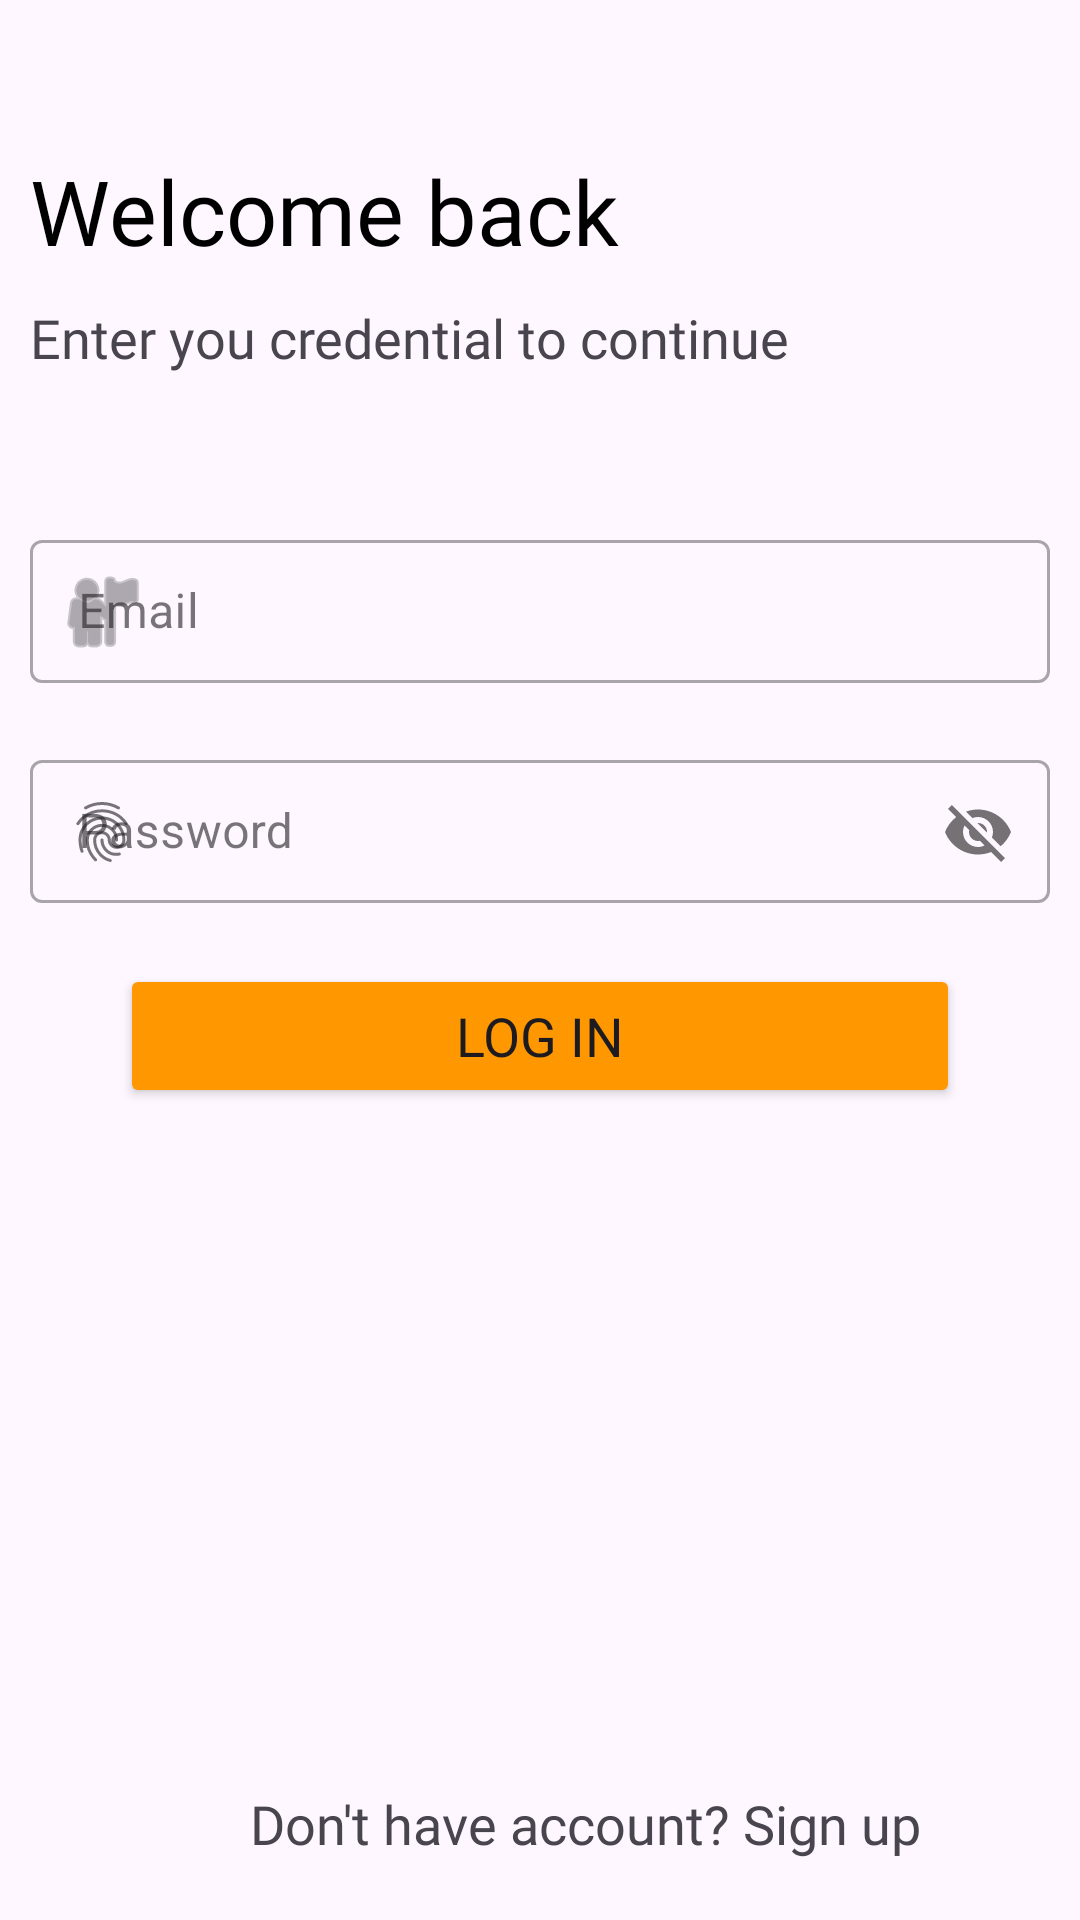

Layout XML and referenced resources for this Android screen:
<!-- AndroidManifest.xml: application theme Theme.News -->
<!-- res/layout/fragment_login_user.xml -->
<?xml version="1.0" encoding="utf-8"?>
<androidx.constraintlayout.widget.ConstraintLayout xmlns:android="http://schemas.android.com/apk/res/android"
    xmlns:app="http://schemas.android.com/apk/res-auto"
    xmlns:tools="http://schemas.android.com/tools"
    android:layout_width="match_parent"
    android:layout_height="match_parent"
    tools:context=".ui.LoginUserFragment">

    <TextView
        android:id="@+id/tvLoginTitle"
        android:layout_width="wrap_content"
        android:layout_height="wrap_content"
        android:layout_marginStart="10dp"
        android:layout_marginTop="50dp"
        android:fontFamily="@font/open_sans_semibold"
        android:text="@string/textView_login_title"
        android:textColor="@color/black"
        android:textSize="30sp"
        app:layout_constraintEnd_toEndOf="parent"
        app:layout_constraintHorizontal_bias="0"
        app:layout_constraintStart_toStartOf="parent"
        app:layout_constraintTop_toTopOf="parent" />


    <TextView
        android:id="@+id/tvLoginDescription"
        android:layout_width="wrap_content"
        android:layout_height="wrap_content"
        android:layout_marginStart="10dp"
        android:layout_marginTop="10dp"
        android:fontFamily="@font/open_sans"
        android:text="@string/textView_login_description"
        android:textSize="18sp"
        app:layout_constraintEnd_toEndOf="parent"
        app:layout_constraintHorizontal_bias="0"
        app:layout_constraintStart_toStartOf="parent"
        app:layout_constraintTop_toBottomOf="@id/tvLoginTitle" />

    <com.google.android.material.textfield.TextInputLayout
        android:id="@+id/til_login_email"
        style="@style/Widget.MaterialComponents.TextInputLayout.OutlinedBox.Dense"
        android:layout_width="0dp"
        android:layout_height="wrap_content"
        android:layout_marginStart="10dp"
        android:layout_marginTop="50dp"
        android:layout_marginEnd="10dp"
        android:layout_marginBottom="4dp"
        app:layout_constraintEnd_toEndOf="parent"
        app:layout_constraintStart_toStartOf="parent"
        app:layout_constraintTop_toBottomOf="@id/tvLoginDescription"

        app:layout_constraintVertical_chainStyle="packed"
        app:startIconDrawable="@android:drawable/ic_menu_myplaces">

        <com.google.android.material.textfield.TextInputEditText
            android:id="@+id/et_login_email"
            android:layout_width="match_parent"
            android:layout_height="wrap_content"
            android:hint="@string/user_hint_email"
            android:inputType="textCapWords" />
    </com.google.android.material.textfield.TextInputLayout>

    <com.google.android.material.textfield.TextInputLayout
        android:id="@+id/til_login_password"
        style="@style/Widget.MaterialComponents.TextInputLayout.OutlinedBox.Dense"
        android:layout_width="0dp"
        android:layout_height="wrap_content"
        android:layout_marginStart="10dp"
        android:layout_marginTop="20dp"
        android:layout_marginEnd="10dp"
        android:layout_marginBottom="4dp"
        app:passwordToggleEnabled="true"
        app:startIconDrawable="?android:attr/fingerprintAuthDrawable"
        app:layout_constraintEnd_toEndOf="parent"
        app:layout_constraintStart_toStartOf="parent"
        app:layout_constraintTop_toBottomOf="@id/til_login_email">

        <com.google.android.material.textfield.TextInputEditText
            android:id="@+id/et_login_password"
            android:layout_width="match_parent"
            android:layout_height="wrap_content"
            android:hint="@string/user_hint_password"
            android:inputType="textCapWords" />
    </com.google.android.material.textfield.TextInputLayout>


    <TextView
        android:id="@+id/tvLoginLaunchToRegistrationFragment"
        android:layout_width="wrap_content"
        android:layout_height="wrap_content"
        android:layout_marginStart="30dp"
        android:layout_marginTop="10dp"
        android:layout_marginBottom="20dp"
        android:fontFamily="@font/open_sans"
        android:text="@string/textView_user_registration"
        android:textSize="18sp"
        app:layout_constraintBottom_toBottomOf="parent"
        app:layout_constraintEnd_toEndOf="parent"
        app:layout_constraintStart_toStartOf="parent" />


    <Button
        android:id="@+id/btLoginInAccount"
        android:layout_width="0dp"
        android:layout_height="wrap_content"
        app:layout_constraintTop_toBottomOf="@id/til_login_password"
        app:layout_constraintEnd_toEndOf="parent"
        app:layout_constraintStart_toStartOf="parent"
        android:layout_marginStart="40dp"
        android:layout_marginTop="20dp"
        android:backgroundTint="#FF9800"
        android:layout_marginEnd="40dp"
        android:textSize="18sp"
        android:fontFamily="@font/open_sans"
        android:text="@string/button_login_user" />
</androidx.constraintlayout.widget.ConstraintLayout>
<!-- resources referenced by this layout -->
<resources>
  <string name="button_login_user">Log in</string>
  <string name="textView_login_description">Enter you credential to continue</string>
  <string name="textView_login_title">Welcome back</string>
  <string name="textView_user_registration">Don\'t have account? Sign up</string>
  <string name="user_hint_email">Email</string>
  <string name="user_hint_password">Password</string>
  <style name="Theme.News" parent="Base.Theme.News" />
  <style name="Base.Theme.News" parent="Theme.Material3.DayNight.NoActionBar" />
  <!-- not gathered from this repository: default colours our renderer supplied (Android Studio template values) -->
  <color name="black">#FF000000</color>
</resources>
